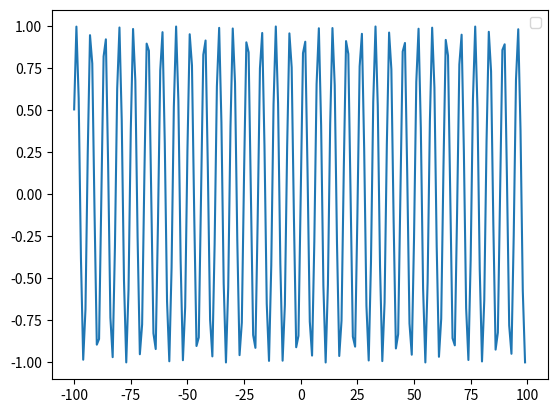

Reproduce this figure in Python.
import matplotlib.pyplot as plt
import math as m
x=[]
y=[]
for i in range(-100,100):
    y.append(m.sin(i))
for h in range(-100,100):
    x.append(h)

plt.plot(x,y)

plt.legend()
plt.show()
    
